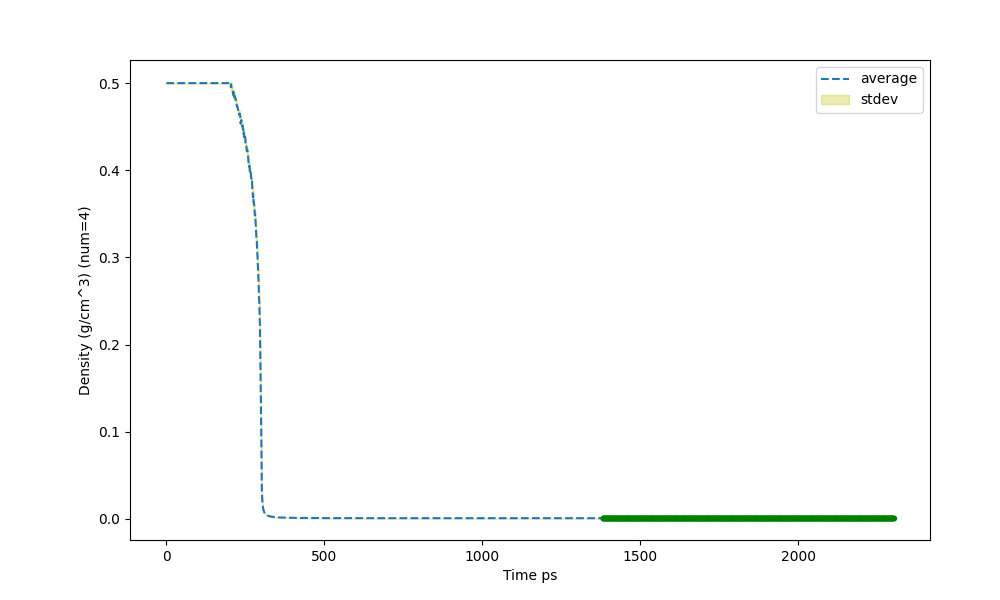

The table this chart was drawn from, first rows:
Time ps (1381), Density (g/cm^3) (num=4), std (num=4)
0, 0.5, 0.0001
0.4488, 0.5, 0.0001
1, 0.5, 0.0001
2, 0.5, 0.0001
3, 0.5, 0.0001
4, 0.5, 0.0001
5, 0.5, 0.0001
6, 0.5, 0.0001
7, 0.5, 0.0001
8, 0.5, 0.0001
9, 0.5, 0.0001
10, 0.5, 0.0001
11, 0.5, 0.0001
12, 0.5, 0.0001
13, 0.5, 0.0001
14, 0.5, 0.0001
15, 0.5, 0.0001
16, 0.5, 0.0001
17, 0.5, 0.0001
18, 0.5, 0.0001
19, 0.5, 0.0001
20, 0.5, 0.0001
21, 0.5, 0.0001
22, 0.5, 0.0001
23, 0.5, 0.0001
24, 0.5, 0.0001
25, 0.5, 0.0001
26, 0.5, 0.0001
27, 0.5, 0.0001
28, 0.5, 0.0001
29, 0.5, 0.0001
30, 0.5, 0.0001
31, 0.5, 0.0001
32, 0.5, 0.0001
33, 0.5, 0.0001
34, 0.5, 0.0001
35, 0.5, 0.0001
36, 0.5, 0.0001
37, 0.5, 0.0001
38, 0.5, 0.0001
39, 0.5, 0.0001
40, 0.5, 0.0001
41, 0.5, 0.0001
42, 0.5, 0.0001
43, 0.5, 0.0001
44, 0.5, 0.0001
45, 0.5, 0.0001
46, 0.5, 0.0001
47, 0.5, 0.0001
48, 0.5, 0.0001
49, 0.5, 0.0001
50, 0.5, 0.0001
51, 0.5, 0.0001
52, 0.5, 0.0001
53, 0.5, 0.0001
54, 0.5, 0.0001
55, 0.5, 0.0001
56, 0.5, 0.0001
57, 0.5, 0.0001
58, 0.5, 0.0001
... 2,243 more rows
